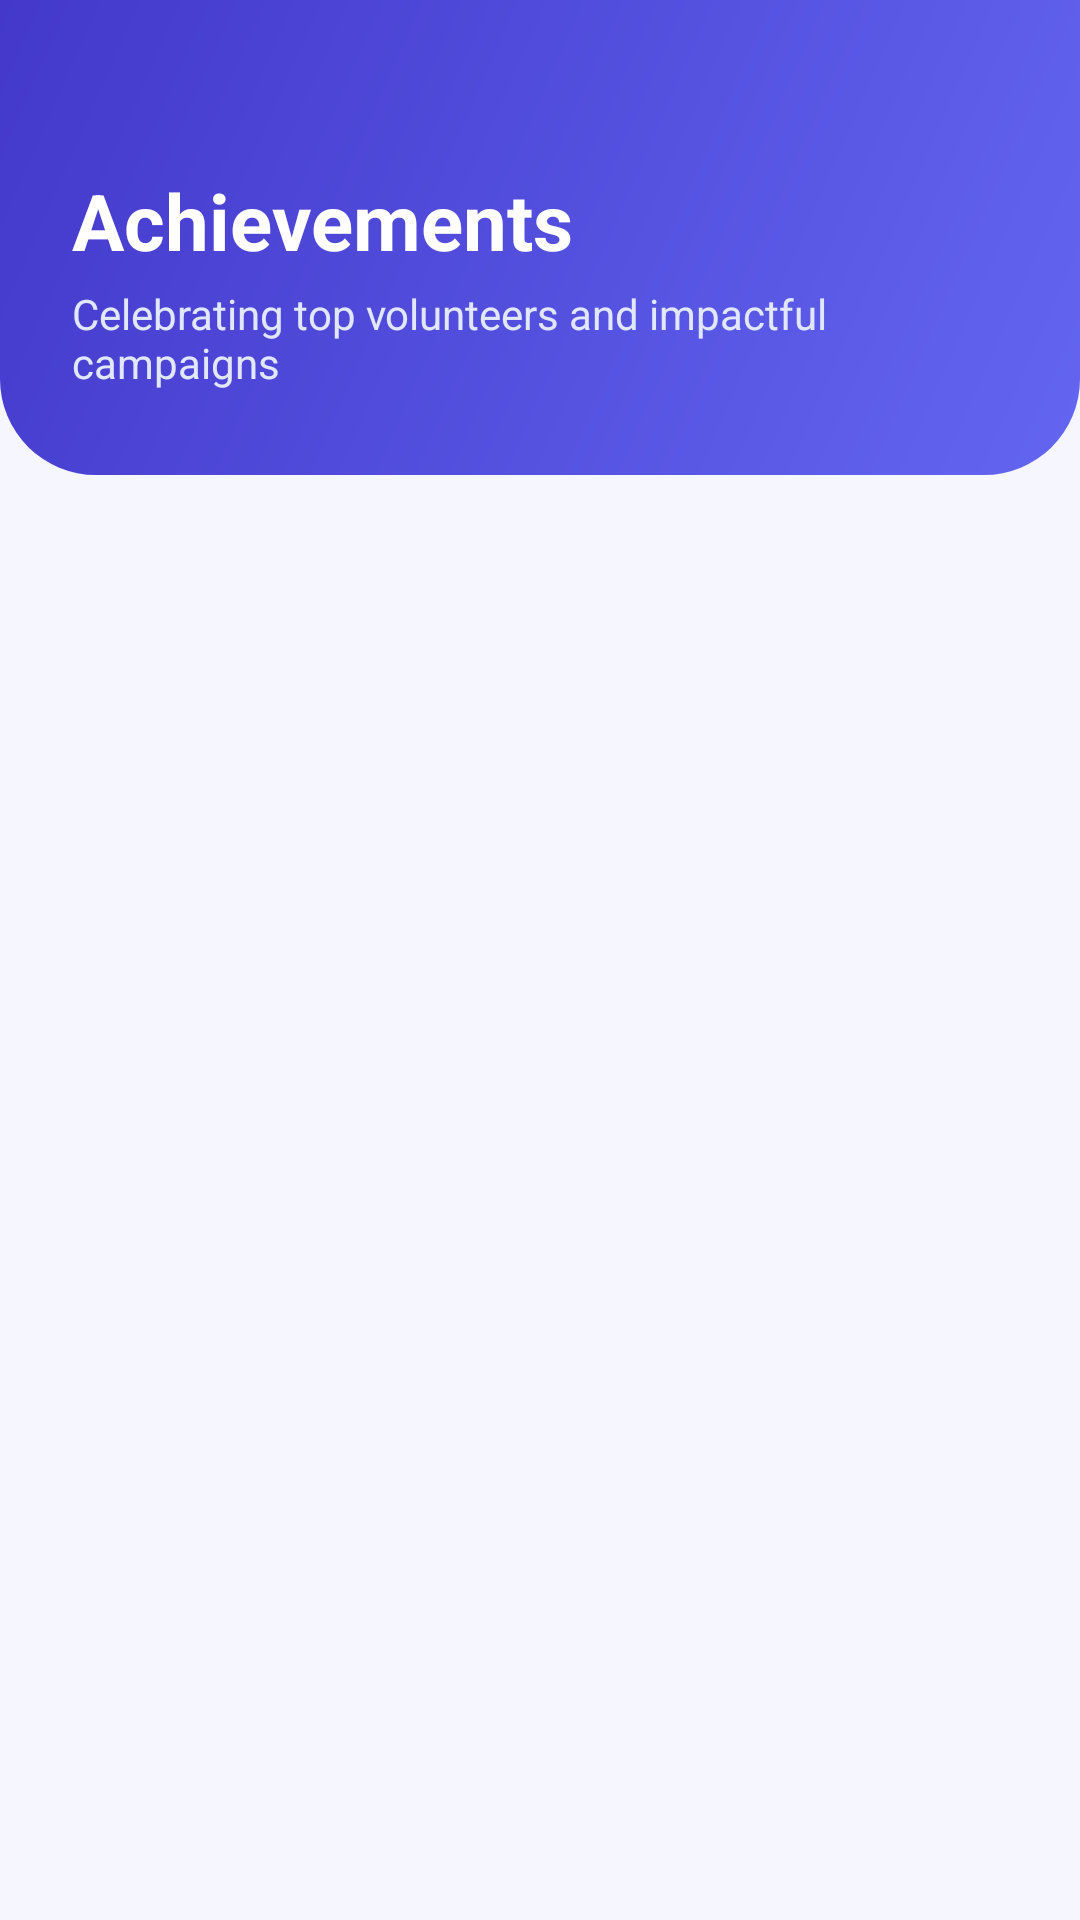

This screen was rendered from an Android layout file. Write that file and the resources it references.
<!-- AndroidManifest.xml: application theme Theme.GoodLink -->
<!-- res/layout/activity_achievements.xml -->
<?xml version="1.0" encoding="utf-8"?>
<ScrollView xmlns:android="http://schemas.android.com/apk/res/android"
    android:layout_width="match_parent"
    android:layout_height="match_parent"
    android:background="#F5F6FF"
    android:fillViewport="true">

    <LinearLayout
        android:layout_width="match_parent"
        android:layout_height="wrap_content"
        android:orientation="vertical">

        
        <LinearLayout
            android:layout_width="match_parent"
            android:layout_height="wrap_content"
            android:background="@drawable/header_bg"
            android:orientation="vertical"
            android:paddingStart="24dp"
            android:paddingTop="56dp"
            android:paddingEnd="24dp"
            android:paddingBottom="28dp">

            <TextView
                android:layout_width="wrap_content"
                android:layout_height="wrap_content"
                android:text="Achievements"
                android:textColor="#FFFFFF"
                android:textSize="26sp"
                android:textStyle="bold" />

            <TextView
                android:layout_width="wrap_content"
                android:layout_height="wrap_content"
                android:layout_marginTop="4dp"
                android:text="Celebrating top volunteers and impactful campaigns"
                android:textColor="#E0E7FF"
                android:textSize="14sp" />
        </LinearLayout>

        <ProgressBar
            android:id="@+id/progressBar"
            android:layout_width="wrap_content"
            android:layout_height="wrap_content"
            android:layout_gravity="center_horizontal"
            android:layout_marginTop="32dp"
            android:visibility="gone" />

        <LinearLayout
            android:id="@+id/list"
            android:layout_width="match_parent"
            android:layout_height="wrap_content"
            android:orientation="vertical"
            android:padding="12dp" />

    </LinearLayout>
</ScrollView>
<!-- resources referenced by this layout -->
<resources>
  <!-- drawable header_bg (drawable) -->
  <?xml version="1.0" encoding="utf-8"?>
  <shape xmlns:android="http://schemas.android.com/apk/res/android"
      android:shape="rectangle">
      <gradient
          android:angle="315"
          android:endColor="#6366F1"
          android:startColor="#4338CA" />
      <corners
          android:bottomLeftRadius="32dp"
          android:bottomRightRadius="32dp" />
  </shape>
  <style name="Theme.GoodLink" parent="Base.Theme.GoodLink" />
  <style name="Base.Theme.GoodLink" parent="Theme.Material3.DayNight.NoActionBar">
          
          
      </style>
</resources>
